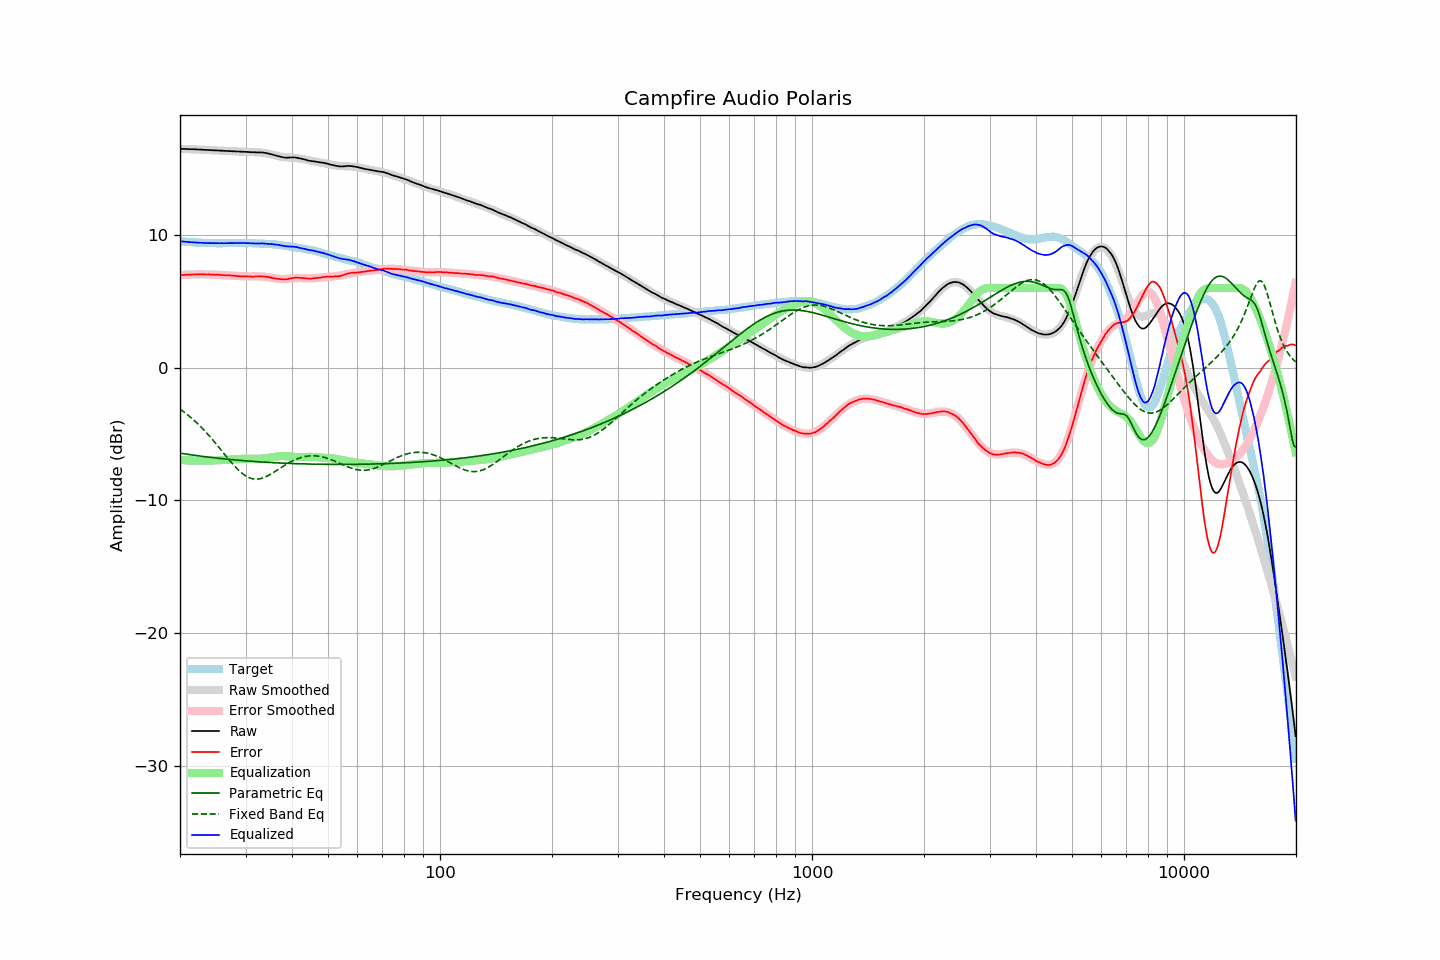

Source data for this figure (header and first rows):
frequency, raw, error, smoothed, error_smoothed, equalization, parametric_eq, fixed_band_eq, equalized_raw, equalized_smoothed, target
20.00, 16.49, 6.97, 16.48, 6.96, -6.96, -6.45, -3.13, 9.53, 9.52, 9.52
20.20, 16.48, 6.97, 16.48, 6.97, -6.97, -6.47, -3.22, 9.51, 9.51, 9.51
20.40, 16.48, 6.98, 16.48, 6.98, -6.98, -6.49, -3.31, 9.50, 9.50, 9.50
20.61, 16.48, 6.99, 16.47, 6.99, -6.99, -6.51, -3.40, 9.49, 9.49, 9.49
20.81, 16.47, 7.00, 16.47, 6.99, -6.99, -6.53, -3.49, 9.47, 9.48, 9.47
21.02, 16.47, 7.01, 16.47, 7.00, -7.00, -6.54, -3.59, 9.47, 9.47, 9.46
21.23, 16.46, 7.01, 16.46, 7.01, -7.01, -6.56, -3.69, 9.45, 9.46, 9.45
21.44, 16.46, 7.00, 16.46, 7.01, -7.01, -6.58, -3.79, 9.45, 9.45, 9.46
21.66, 16.46, 7.02, 16.45, 7.01, -7.01, -6.60, -3.90, 9.44, 9.44, 9.44
21.87, 16.45, 7.01, 16.45, 7.02, -7.02, -6.61, -4.01, 9.43, 9.43, 9.44
22.09, 16.45, 7.03, 16.44, 7.02, -7.02, -6.63, -4.12, 9.43, 9.42, 9.42
22.31, 16.44, 7.02, 16.44, 7.02, -7.02, -6.65, -4.24, 9.42, 9.41, 9.42
22.54, 16.43, 7.02, 16.43, 7.02, -7.02, -6.66, -4.35, 9.41, 9.41, 9.41
22.76, 16.43, 7.02, 16.42, 7.02, -7.02, -6.68, -4.47, 9.41, 9.40, 9.41
22.99, 16.42, 7.02, 16.42, 7.02, -7.02, -6.69, -4.60, 9.40, 9.40, 9.40
23.22, 16.41, 7.02, 16.41, 7.02, -7.02, -6.71, -4.72, 9.39, 9.39, 9.39
23.45, 16.41, 7.01, 16.41, 7.02, -7.02, -6.73, -4.85, 9.39, 9.39, 9.39
23.69, 16.40, 7.01, 16.40, 7.01, -7.01, -6.74, -4.99, 9.38, 9.39, 9.38
23.92, 16.40, 7.02, 16.39, 7.01, -7.01, -6.76, -5.12, 9.38, 9.38, 9.37
24.16, 16.39, 7.00, 16.39, 7.01, -7.01, -6.77, -5.26, 9.38, 9.38, 9.38
24.40, 16.38, 6.99, 16.38, 7.00, -7.00, -6.78, -5.40, 9.37, 9.38, 9.38
24.65, 16.38, 7.00, 16.37, 7.00, -7.00, -6.80, -5.54, 9.38, 9.38, 9.38
24.89, 16.37, 6.99, 16.37, 6.99, -6.99, -6.81, -5.69, 9.37, 9.37, 9.38
25.14, 16.37, 7.00, 16.36, 6.99, -6.99, -6.83, -5.83, 9.38, 9.37, 9.37
25.39, 16.36, 6.99, 16.36, 6.98, -6.98, -6.84, -5.98, 9.37, 9.37, 9.37
25.65, 16.35, 6.98, 16.35, 6.98, -6.98, -6.85, -6.13, 9.37, 9.37, 9.37
25.91, 16.35, 6.98, 16.34, 6.97, -6.97, -6.86, -6.28, 9.37, 9.37, 9.37
26.16, 16.34, 6.96, 16.34, 6.97, -6.97, -6.88, -6.43, 9.37, 9.37, 9.38
26.43, 16.33, 6.95, 16.33, 6.96, -6.96, -6.89, -6.58, 9.37, 9.37, 9.38
26.69, 16.33, 6.95, 16.33, 6.95, -6.95, -6.90, -6.73, 9.38, 9.37, 9.37
26.96, 16.32, 6.94, 16.32, 6.94, -6.94, -6.91, -6.87, 9.37, 9.37, 9.37
27.23, 16.32, 6.94, 16.31, 6.94, -6.94, -6.93, -7.02, 9.38, 9.38, 9.37
27.50, 16.31, 6.94, 16.31, 6.93, -6.93, -6.94, -7.16, 9.38, 9.38, 9.37
27.77, 16.30, 6.92, 16.30, 6.92, -6.92, -6.95, -7.30, 9.38, 9.38, 9.38
28.05, 16.30, 6.92, 16.29, 6.91, -6.91, -6.96, -7.43, 9.39, 9.38, 9.38
28.33, 16.29, 6.90, 16.29, 6.90, -6.90, -6.97, -7.56, 9.38, 9.39, 9.39
28.62, 16.29, 6.90, 16.28, 6.90, -6.90, -6.98, -7.68, 9.39, 9.39, 9.39
28.90, 16.28, 6.88, 16.28, 6.89, -6.89, -6.99, -7.80, 9.39, 9.39, 9.39
29.19, 16.27, 6.87, 16.27, 6.88, -6.88, -7.00, -7.91, 9.38, 9.39, 9.39
29.48, 16.27, 6.87, 16.26, 6.88, -6.88, -7.01, -8.01, 9.39, 9.39, 9.39
29.78, 16.26, 6.87, 16.26, 6.87, -6.87, -7.02, -8.09, 9.39, 9.39, 9.39
30.08, 16.26, 6.87, 16.25, 6.87, -6.87, -7.03, -8.17, 9.39, 9.38, 9.39
30.38, 16.25, 6.87, 16.25, 6.87, -6.87, -7.04, -8.24, 9.38, 9.38, 9.38
30.68, 16.24, 6.86, 16.24, 6.87, -6.87, -7.05, -8.30, 9.37, 9.38, 9.38
30.99, 16.24, 6.86, 16.24, 6.87, -6.87, -7.06, -8.34, 9.37, 9.37, 9.37
31.30, 16.23, 6.86, 16.24, 6.87, -6.87, -7.07, -8.38, 9.36, 9.37, 9.37
31.61, 16.23, 6.86, 16.23, 6.87, -6.87, -7.08, -8.40, 9.36, 9.36, 9.37
31.93, 16.22, 6.87, 16.23, 6.87, -6.87, -7.09, -8.41, 9.35, 9.36, 9.35
32.24, 16.22, 6.86, 16.22, 6.87, -6.87, -7.09, -8.41, 9.35, 9.35, 9.36
32.57, 16.22, 6.87, 16.22, 6.87, -6.87, -7.10, -8.39, 9.35, 9.35, 9.34
32.89, 16.22, 6.88, 16.21, 6.86, -6.86, -7.11, -8.37, 9.35, 9.34, 9.34
33.22, 16.22, 6.88, 16.20, 6.86, -6.86, -7.12, -8.34, 9.36, 9.34, 9.34
33.55, 16.20, 6.86, 16.18, 6.85, -6.85, -7.13, -8.30, 9.35, 9.33, 9.34
33.89, 16.18, 6.85, 16.16, 6.84, -6.84, -7.13, -8.25, 9.34, 9.33, 9.32
34.23, 16.16, 6.85, 16.14, 6.82, -6.82, -7.14, -8.20, 9.33, 9.32, 9.31
34.57, 16.13, 6.82, 16.12, 6.81, -6.81, -7.15, -8.13, 9.32, 9.31, 9.31
34.92, 16.10, 6.80, 16.09, 6.79, -6.79, -7.16, -8.07, 9.31, 9.30, 9.30
35.27, 16.07, 6.76, 16.06, 6.77, -6.77, -7.16, -8.00, 9.30, 9.30, 9.31
35.62, 16.04, 6.75, 16.03, 6.74, -6.74, -7.17, -7.92, 9.29, 9.29, 9.29
35.97, 16.00, 6.71, 16.00, 6.72, -6.72, -7.17, -7.84, 9.27, 9.28, 9.29
... 635 more rows
